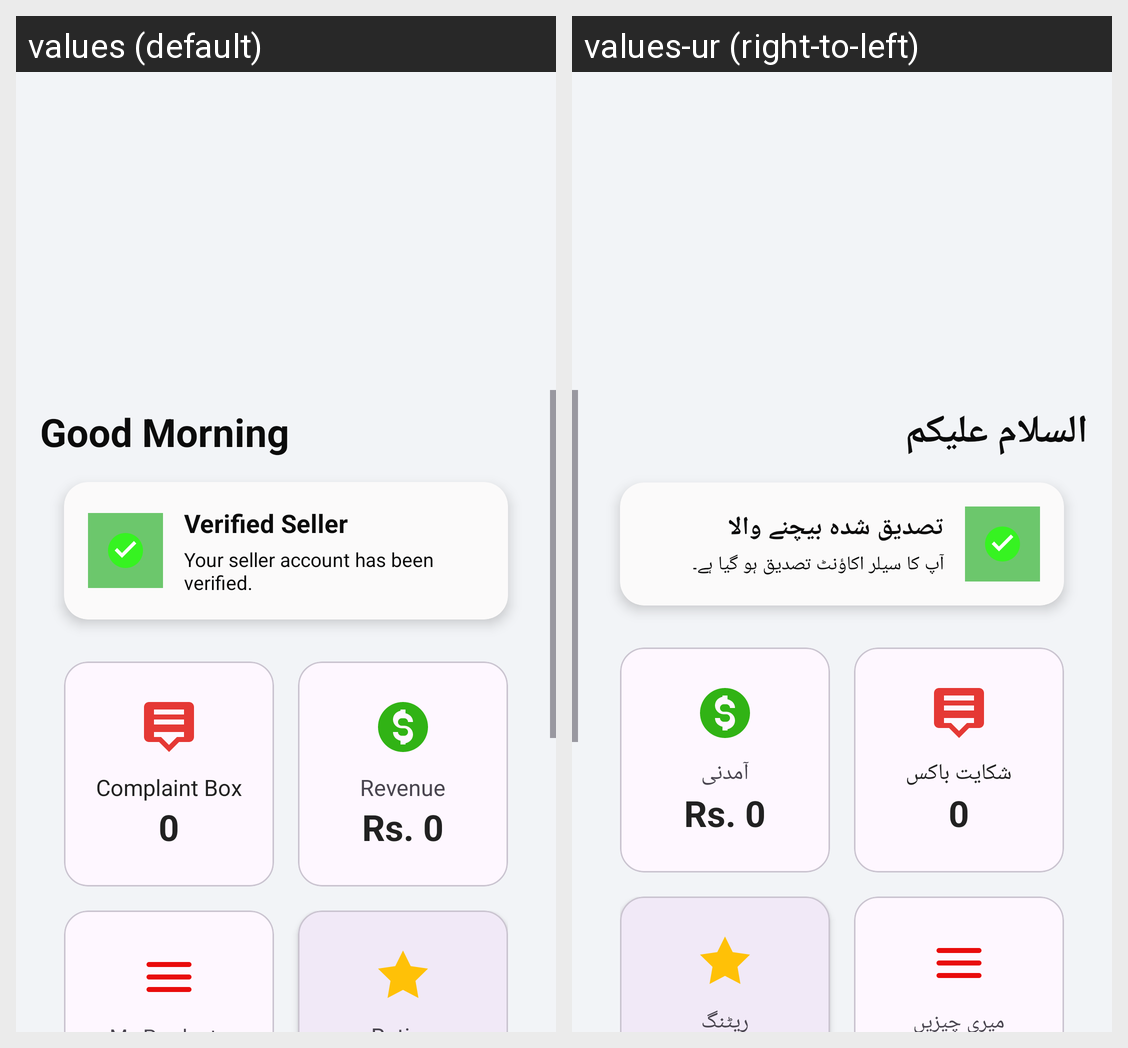

The same Android screen rendered under two of its app's locales, left to right. List the strings drawn on it with the default value and each locale's translation.
Android screen res/layout/fragment_seller_dashboard.xml rendered under 2 locales, left to right: values (default), values-ur (right-to-left). Device: Nexus 5 (rendered at 1080×1920; each locale shown at half size, 540×960, under a caption strip naming it); theme Theme.VillageToCityReseilingApp.
Strings drawn on this screen, with the default value and each locale's value (text and hints the layout hard-codes, and strings that could not be matched under every locale, appear in the picture but are not listed):

greeting
  values: Good Morning
  values-ur: السلام علیکم

verified_seller
  values: Verified Seller
  values-ur: تصدیق شدہ بیچنے والا

seller_verified_message
  values: Your seller account has been verified.
  values-ur: آپ کا سیلر اکاؤنٹ تصدیق ہو گیا ہے۔

complaint_box
  values: Complaint Box
  values-ur: شکایت باکس

revenue
  values: Revenue
  values-ur: آمدنی
